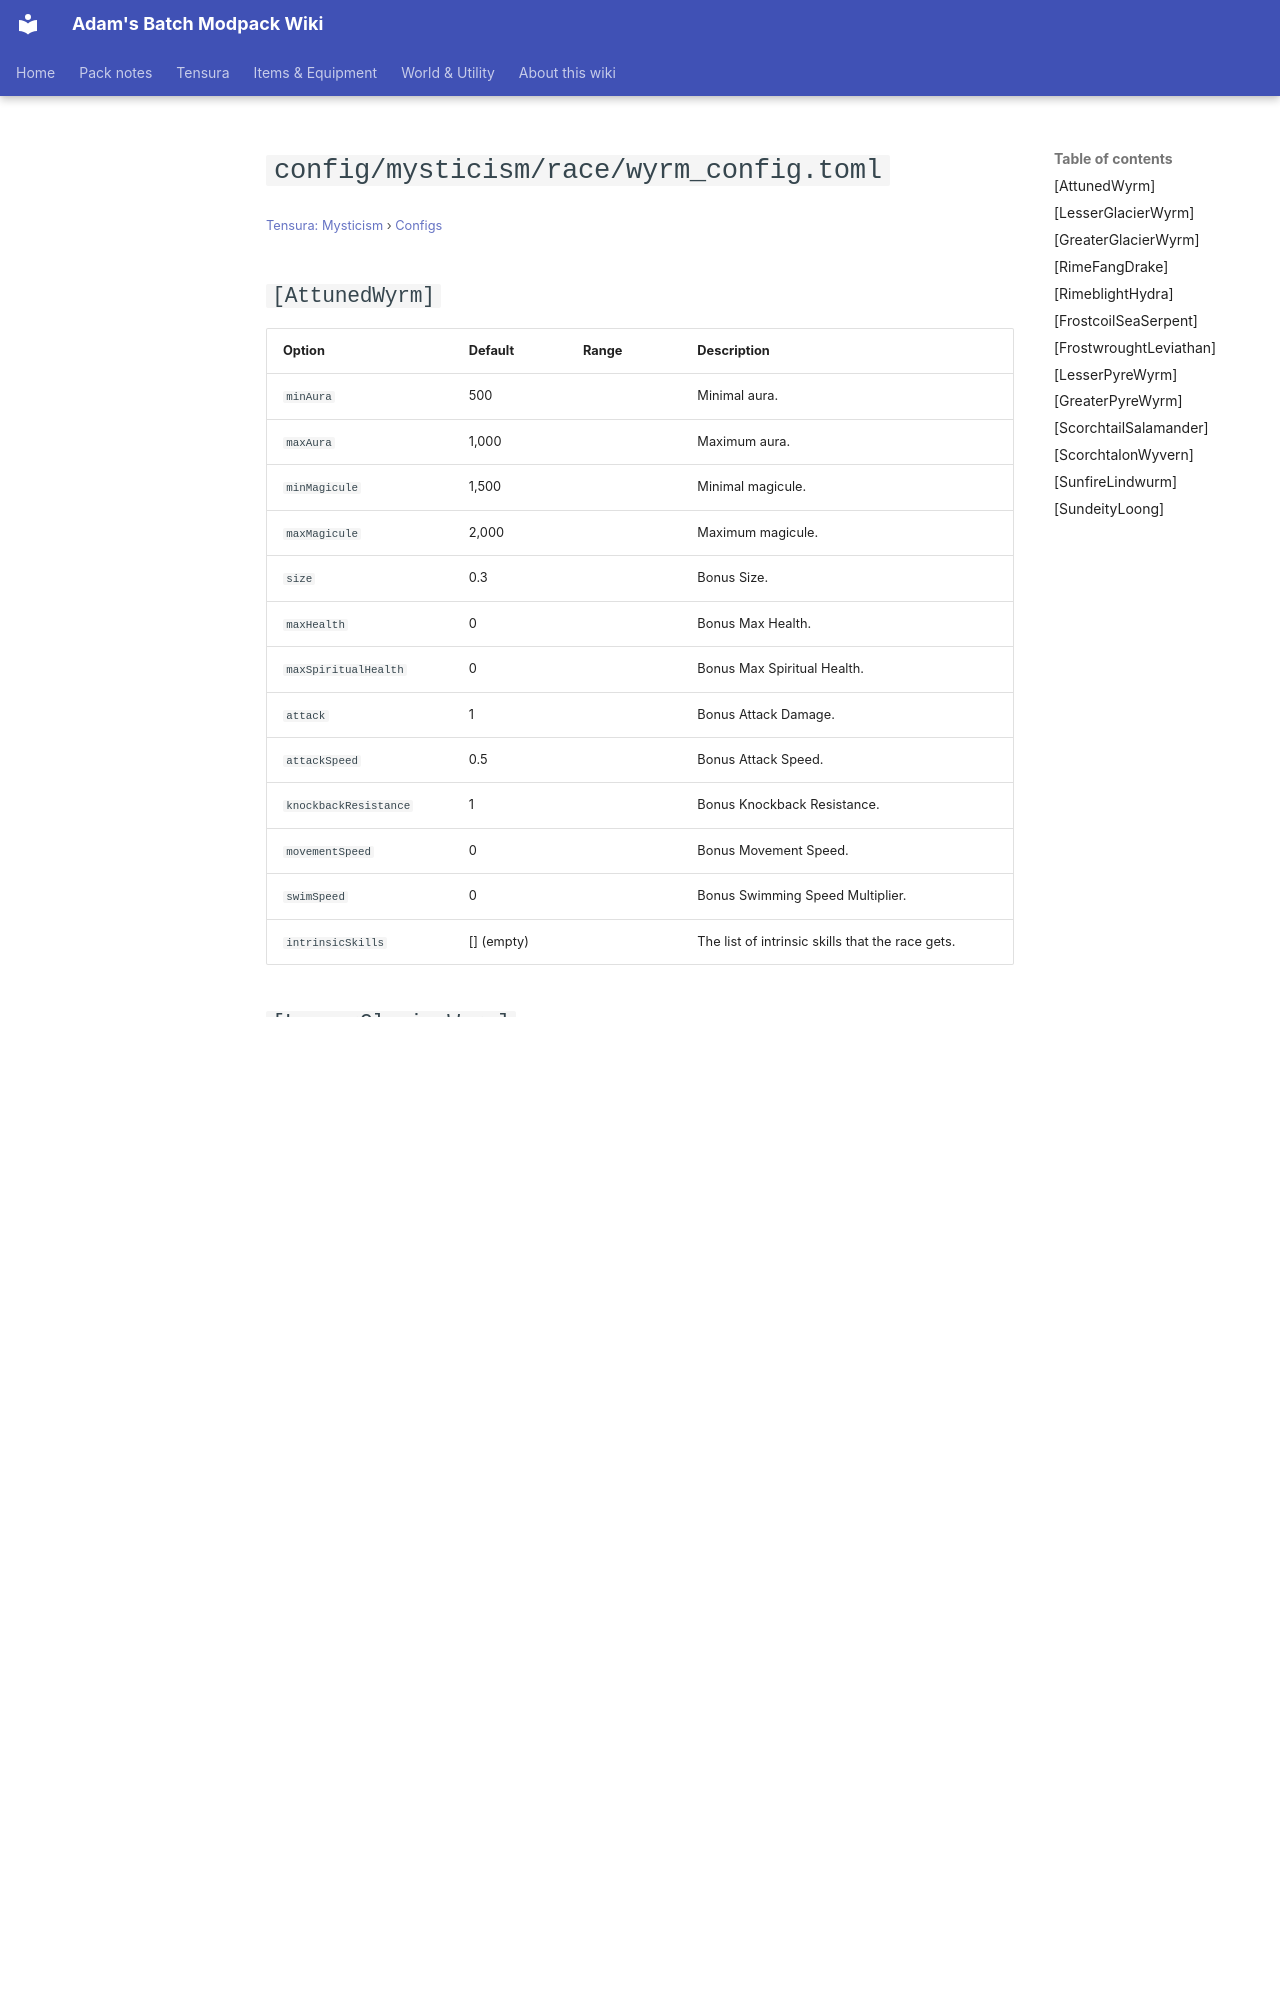

repository: Proteus-Nell/Adams-Batch-MC-Modpack-Wiki · page: tensura-mysticism/configs/config-mysticism-race-wyrm-config/index.html · generator: mkdocs

# `config/mysticism/race/wyrm_config.toml`

<small>[Tensura: Mysticism](../index.md) &rsaquo; [Configs](index.md)</small>

## `[AttunedWyrm]`

| Option | Default | Range | Description |
|---|---|---|---|
| `minAura` | 500 |  | Minimal aura. |
| `maxAura` | 1,000 |  | Maximum aura. |
| `minMagicule` | 1,500 |  | Minimal magicule. |
| `maxMagicule` | 2,000 |  | Maximum magicule. |
| `size` | 0.3 |  | Bonus Size. |
| `maxHealth` | 0 |  | Bonus Max Health. |
| `maxSpiritualHealth` | 0 |  | Bonus Max Spiritual Health. |
| `attack` | 1 |  | Bonus Attack Damage. |
| `attackSpeed` | 0.5 |  | Bonus Attack Speed. |
| `knockbackResistance` | 1 |  | Bonus Knockback Resistance. |
| `movementSpeed` | 0 |  | Bonus Movement Speed. |
| `swimSpeed` | 0 |  | Bonus Swimming Speed Multiplier. |
| `intrinsicSkills` | [] (empty) |  | The list of intrinsic skills that the race gets. |

## `[LesserGlacierWyrm]`

| Option | Default | Range | Description |
|---|---|---|---|
| `minAura` | 1,000 |  | Minimal aura. |
| `maxAura` | 1,500 |  | Maximum aura. |
| `minMagicule` | 2,000 |  | Minimal magicule. |
| `maxMagicule` | 2,500 |  | Maximum magicule. |
| `size` | 0.5 |  | Bonus Size. |
| `maxHealth` | 40 |  | Bonus Max Health. |
| `maxSpiritualHealth` | 160 |  | Bonus Max Spiritual Health. |
| `attack` | 1 |  | Bonus Attack Damage. |
| `attackSpeed` | 1 |  | Bonus Attack Speed. |
| `knockbackResistance` | 0.04 |  | Bonus Knockback Resistance. |
| `movementSpeed` | 0.03 |  | Bonus Movement Speed. |
| `swimSpeed` | 0.03 |  | Bonus Swimming Speed Multiplier. |
| `iceEssenceAmount` | 1 |  | Amount of Ice Essence needed eaten to evolve into a Lesser Glacier Wyrm. |
| `intrinsicSkills` | "tensura:cold_resistance" |  | The list of intrinsic skills that the race gets. |
